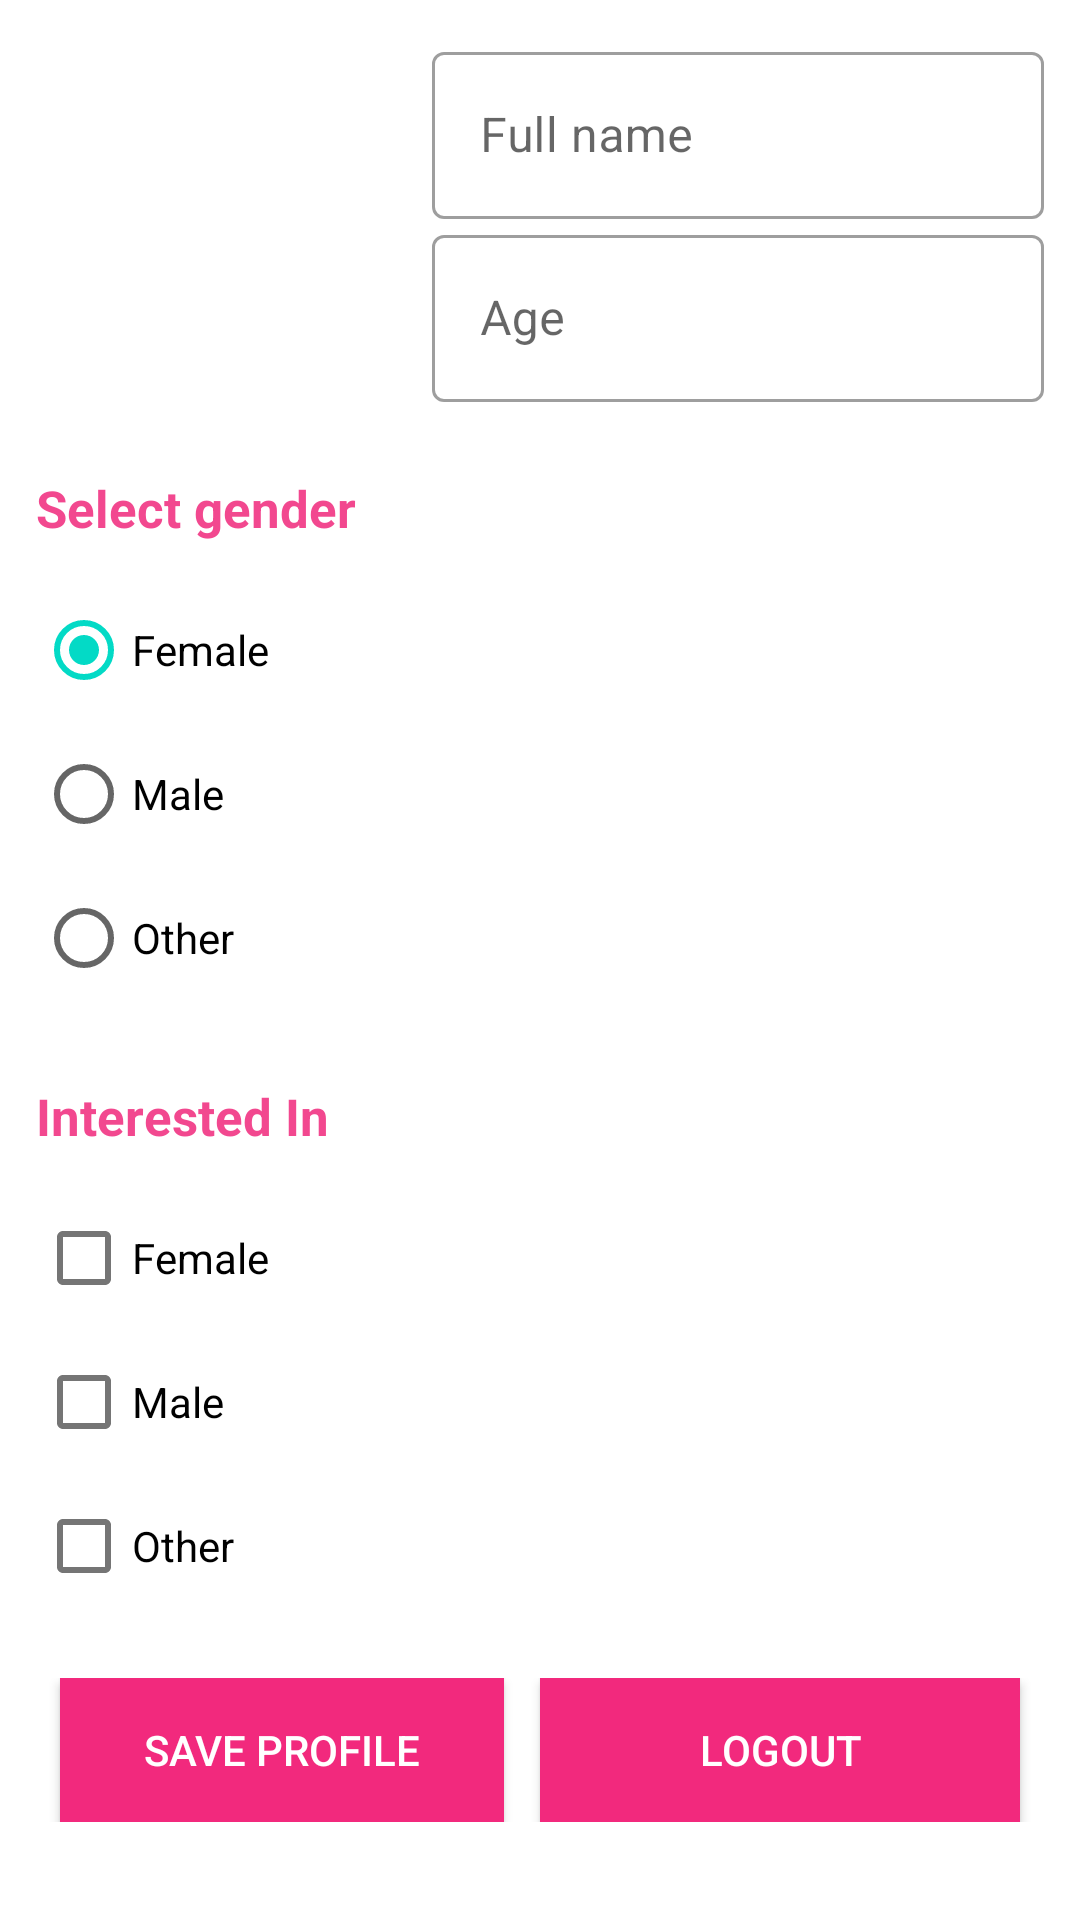

Produce the Android XML layout that renders to this screen, including the resource entries it uses.
<!-- AndroidManifest.xml: application theme Theme.MaterialComponents.Light.NoActionBar -->
<!-- res/layout/profile_view_sheet.xml -->
<?xml version="1.0" encoding="utf-8"?>
<LinearLayout
        android:id="@+id/profile_sheet"
        xmlns:android="http://schemas.android.com/apk/res/android"
        xmlns:app="http://schemas.android.com/apk/res-auto"
        android:orientation="vertical"
        android:layout_width="match_parent"
        android:layout_height="wrap_content"
        android:background="@android:color/white"
        app:behavior_hideable="true"
        app:behavior_peekHeight="0dp"
        app:layout_behavior="@string/bottom_sheet_behavior">

    <ScrollView
            android:layout_width="match_parent"
            android:layout_height="wrap_content">

        <LinearLayout
                android:layout_width="match_parent"
                android:layout_height="wrap_content"
                android:orientation="vertical"
                android:gravity="center">

            <LinearLayout
                    android:layout_width="match_parent"
                    android:layout_height="wrap_content"
                    android:orientation="horizontal">

                <ImageView
                        android:id="@+id/profile_pic"
                        android:layout_width="120dp"
                        android:layout_height="120dp"
                        android:layout_marginStart="12dp"
                        android:layout_marginTop="12dp"
                        android:src="@drawable/ic_baseline_person_pin_24"
                        android:scaleType="fitCenter"/>

                <LinearLayout
                        android:layout_width="match_parent"
                        android:layout_height="wrap_content"
                        android:orientation="vertical">

                    <com.google.android.material.textfield.TextInputLayout
                            android:layout_width="match_parent"
                            android:layout_height="wrap_content"
                            android:layout_marginStart="12dp"
                            android:layout_marginEnd="12dp"
                            android:layout_marginTop="12dp"
                            android:hint="@string/full_name"
                            style="@style/Widget.MaterialComponents.TextInputLayout.OutlinedBox">

                        <com.google.android.material.textfield.TextInputEditText
                                android:layout_width="match_parent"
                                android:layout_height="wrap_content"
                                android:id="@+id/name_et"/>

                    </com.google.android.material.textfield.TextInputLayout>

                    <com.google.android.material.textfield.TextInputLayout
                            android:layout_width="match_parent"
                            android:layout_height="wrap_content"
                            android:layout_marginStart="12dp"
                            android:layout_marginEnd="12dp"
                            android:layout_marginBottom="12dp"
                            android:hint="@string/age"
                            style="@style/Widget.MaterialComponents.TextInputLayout.OutlinedBox">

                        <com.google.android.material.textfield.TextInputEditText
                                android:layout_width="match_parent"
                                android:layout_height="wrap_content"
                                android:inputType="number"
                                android:id="@+id/age_et"/>

                    </com.google.android.material.textfield.TextInputLayout>

                </LinearLayout>

            </LinearLayout>

            <TextView
                    android:layout_width="match_parent"
                    android:layout_height="wrap_content"
                    android:text="@string/select_gender"
                    android:layout_margin="12dp"
                    android:textSize="17sp"
                    android:textColor="@color/colorPrimary"
                    android:textStyle="bold"/>

            <RadioGroup
                    android:id="@+id/radioGroup"
                    android:checkedButton="@+id/radio_button_1"
                    android:layout_width="match_parent"
                    android:layout_height="wrap_content"
                    android:layout_marginEnd="12dp"
                    android:layout_marginStart="12dp"
                    android:layout_marginBottom="12dp">

                <RadioButton
                        android:id="@+id/radio_button_female"
                        android:layout_width="match_parent"
                        android:layout_height="match_parent"
                        android:text="@string/gender_female"
                        android:checked="true"/>

                <RadioButton
                        android:id="@+id/radio_button_male"
                        android:layout_width="match_parent"
                        android:layout_height="match_parent"
                        android:text="@string/gender_male"/>

                <RadioButton
                        android:id="@+id/radio_button_other"
                        android:layout_width="match_parent"
                        android:layout_height="match_parent"
                        android:text="@string/gender_other"/>

            </RadioGroup>

            <TextView
                    android:layout_width="match_parent"
                    android:layout_height="wrap_content"
                    android:text="@string/interested_in"
                    android:layout_margin="12dp"
                    android:textSize="17sp"
                    android:textColor="@color/colorPrimary"
                    android:textStyle="bold"/>

            <LinearLayout
                    android:id="@+id/preferred_gender_layout"
                    android:layout_width="match_parent"
                    android:layout_height="wrap_content"
                    android:layout_marginEnd="12dp"
                    android:layout_marginStart="12dp"
                    android:layout_marginBottom="12dp"
                    android:orientation="vertical">

                <com.google.android.material.checkbox.MaterialCheckBox
                        android:id="@+id/preferred_radio_button_female"
                        android:layout_width="match_parent"
                        android:layout_height="match_parent"
                        android:text="@string/gender_female"/>

                <com.google.android.material.checkbox.MaterialCheckBox
                        android:id="@+id/preferred_radio_button_male"
                        android:layout_width="match_parent"
                        android:layout_height="match_parent"
                        android:text="@string/gender_male"/>

                <com.google.android.material.checkbox.MaterialCheckBox
                        android:id="@+id/preferred_radio_button_other"
                        android:layout_width="match_parent"
                        android:layout_height="match_parent"
                        android:text="@string/gender_other"/>

            </LinearLayout>

        <LinearLayout
                android:layout_width="match_parent"
                android:layout_height="wrap_content"
                android:orientation="horizontal"
                android:layout_gravity="center"
                android:gravity="center"
                android:layout_margin="8dp">

            <Button
                    android:text="@string/save_profile"
                    android:layout_width="match_parent"
                    android:layout_height="wrap_content"
                    android:id="@+id/save_btn"
                    android:layout_marginStart="12dp"
                    android:layout_marginEnd="12dp"
                    android:layout_weight="1"
                    android:textColor="@android:color/white"
                    android:background="@color/colorPrimaryDark" />

            <Button
                    android:text="@string/logout"
                    android:layout_width="match_parent"
                    android:layout_height="wrap_content"
                    android:id="@+id/logout_btn"
                    android:layout_weight="1"
                    android:layout_marginEnd="12dp"
                    android:textColor="@android:color/white"
                    android:background="@color/colorPrimaryDark"/>

        </LinearLayout>

        </LinearLayout>

    </ScrollView>

</LinearLayout>
<!-- resources referenced by this layout -->
<resources>
  <color name="colorPrimary">#f2488f</color>
  <color name="colorPrimaryDark">#f2297d</color>
  <string name="age">Age</string>
  <string name="full_name">Full name</string>
  <string name="gender_female">Female</string>
  <string name="gender_male">Male</string>
  <string name="gender_other">Other</string>
  <string name="interested_in">Interested In</string>
  <string name="logout">Logout</string>
  <string name="save_profile">Save Profile</string>
  <string name="select_gender">Select gender</string>
</resources>
